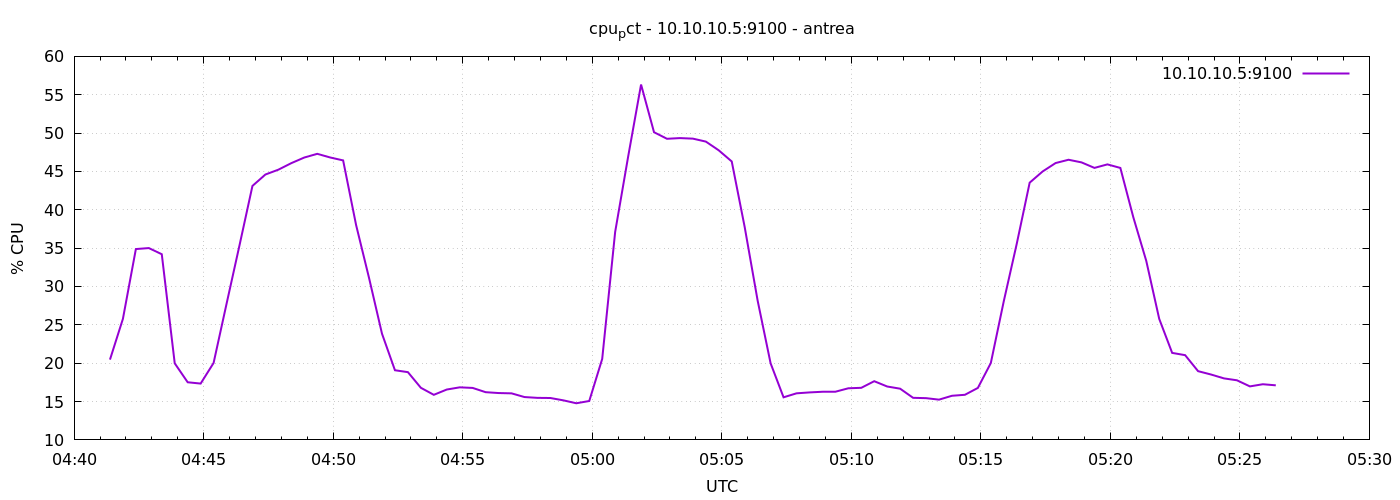

Data behind this chart, as committed beside it:
1777956083	20.46666666666472
1777956113	25.78
1777956143	34.88
1777956173	35.01
1777956203	34.2
1777956233	19.98
1777956263	17.51
1777956293	17.34
1777956323	20.03
1777956353	27.74
1777956383	35.37
1777956413	43.11
1777956443	44.6
1777956473	45.23
1777956503	46.08
1777956533	46.81
1777956563	47.3
1777956593	46.82
1777956623	46.44
1777956653	38.02
1777956683	31.11
1777956713	23.85
1777956743	19.08
1777956773	18.83
1777956803	16.8
1777956833	15.88
1777956863	16.57
1777956893	16.85
1777956923	16.78
1777956953	16.22
1777956983	16.11
1777957013	16.07
1777957043	15.59
1777957073	15.48
1777957103	15.46
1777957133	15.16
1777957163	14.78
1777957193	15.07
1777957223	20.56
1777957253	37.11
1777957283	46.9
1777957313	56.33
1777957343	50.11
1777957373	49.26
1777957403	49.35
1777957433	49.28
1777957463	48.89
1777957493	47.75
1777957523	46.3
1777957553	37.74
1777957583	28.15
1777957613	19.99
1777957643	15.55
1777957673	16.07
1777957703	16.19
1777957733	16.28
1777957763	16.28
1777957793	16.73
1777957823	16.79
1777957853	17.65
1777957883	16.96
... 30 more rows
